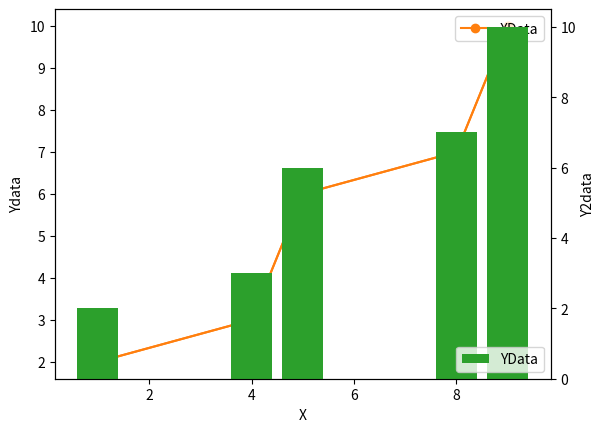

The matplotlib source for this figure:

import matplotlib.pyplot as plt

""" 
x_years = ['2020', '2021', '2022']
y_data = [100, 400, 900]
clr = ["r", "g", "b"]

plt.bar(x_years, y_data)

plt.bar(x_years, y_data, color="C1", edgecolor="black", hatch="/")
plt.bar(x_years, y_data, color="C1", edgecolor="black", hatch="//")
plt.bar(x_years, y_data, color="C1", edgecolor="black", hatch="///")
plt.bar(x_years, y_data, color="C1", edgecolor="black", hatch="////")
plt.bar(x_years, y_data, color="C1", edgecolor="black", hatch="/////")
plt.bar(x_years, y_data, color="C1", edgecolor="black", hatch="/////")
plt.bar(x_years, y_data, color="C1", edgecolor="black", hatch="+")
plt.bar(x_years, y_data, color="C1", edgecolor="black", hatch="++")
plt.bar(x_years, y_data, color="C1", edgecolor="black", hatch="+++")
plt.bar(x_years, y_data, color="C1", edgecolor="black", hatch="*")
plt.bar(x_years, y_data, color="C1", edgecolor="black", hatch="**")
plt.bar(x_years, y_data, color="C1", edgecolor="black", hatch="o")
plt.bar(x_years, y_data, color="C1", edgecolor="black", hatch="oo")
plt.bar(x_years, y_data, color="C1", edgecolor="black", hatch="x")
plt.bar(x_years, y_data, color="C1", edgecolor="black", hatch="xx")
plt.bar(x_years, y_data, color="C1", edgecolor="black", hatch=".")
plt.bar(x_years, y_data, color="C1", edgecolor="black", hatch="..")

plt.show() 
"""

""" 
x=1
y=1

plt.scatter(x, y)
plt.scatter(x+1, y+1)
plt.scatter(x+2, y+1)
plt.scatter(x+2, y+2)
plt.scatter(x+3, y+4)
plt.scatter(x+2, y+3)
plt.scatter(x+1, y+5)

#         {x}{y}{포인트크기}{색상설정}{투명}
plt.scatter(x+1.5, y+1.5, 100, 2)
plt.scatter(x+1.5, y+1.5, 150, 3)
plt.scatter(x+1.5, y+1.5, 200, 4)

#         {x}{y}{포인트크기}{색상설정}{투명}
#plt.scatter(x+1.5, y+1.5, 100, "C6", alpah=0.5)

plt.scatter(x+4.5, y+1.5, 200, 4, alpha=0.5, cmap="cividis")
plt.scatter(x+4.5, y+1.5, 200, 4, alpha=0.5, cmap="viridis")
plt.scatter(x+4.5, y+1.5, 200, 4, alpha=0.5, cmap="plasma")
plt.scatter(x+4.5, y+1.5, 200, 4, alpha=0.5, cmap="inferno")

plt.colorbar()

plt.show()
 """
""" 
import numpy as np
rn= np.random.randint(1,30,size=20)
print(rn)

# plt.hist({data}, bins={구간수})
plt.hist(rn, bins=10, label="def")

# 라벨 설정
plt.hist(rn,  bins=10, label="def") 

# 투명도 설정
plt.hist(rn,  bins=10, label="def", alpha=0.5)

# 그래프 스타일 설정
plt.hist(rn,  bins=10, label="def", alpha=0.5, histtype="step")
plt.hist(rn,  bins=10, label="def", alpha=0.5, histtype="stepfilled")
plt.hist(rn,  bins=10, label="def", alpha=0.5, histtype="barstacked")

plt.legend()
plt.show()
"""

""" 
rate = [30, 40, 20, 10]
labels = ["Alpha", "Beta", "Gamma", "Delta"]

# plat.pie({data})
plt.pie(rate)

plt.pie(rate, labels=labels)

plt.pie(rate, labels=labels, autopct='%.1d%%')
plt.pie(rate, labels=labels, autopct='%.1f%%')
plt.pie(rate, labels=labels, autopct='%.1f%%', startangle=0)
plt.pie(rate, labels=labels, autopct='%.1f%%', startangle=90)
plt.pie(rate, labels=labels, autopct='%.1f%%', startangle=270)

#                                                            시계방향으로 시작
plt.pie(rate, labels=labels, autopct='%.1f%%', startangle=0, counterclock=False)
#                                                           
plt.pie(rate, labels=labels, autopct='%.1f%%', startangle=90, counterclock=False)
#                                                          
plt.pie(rate, labels=labels, autopct='%.1f%%', startangle=180, counterclock=False)
#                                                        
plt.pie(rate, labels=labels, autopct='%.1f%%', startangle=270, counterclock=False)


plt.pie(rate, labels=labels, autopct='%.1f%%', explode=[0, 0, 0, 0])
plt.pie(rate, labels=labels, autopct='%.1f%%', explode=[0, 1, 0, 1])
plt.pie(rate, labels=labels, autopct='%.1f%%', explode=[0, 1, 0, 0])
"""
""" 
# 사용가능한 스타일 키
print(plt.style.available)

plt.style.use("bmh")
plt.style.use("ggplot")
plt.style.use("classic")
plt.style.use("Solarize_Light2")
plt.style.use("fast")
plt.style.use("dark_background")

plt.plot([2,3,6,7,10], [1,4,5,8,9])
plt.show()
 """

""" 
plt.rcParams['figure.figsize'] = (6, 3)
plt.rcParams['figure.figsize'] = (1, 3)

plt.rcParams['font.size'] = 15

plt.rcParams['lines.linewidth'] = 5

plt.rcParams['lines.linestyle'] = '--'

# 위 눈금 설정
plt.rcParams['xtick.top'] = True

# 오른 눈금 설정
plt.rcParams['ytick.right'] = True

# 안쪽으로 눈금 설정
plt.rcParams['xtick.direction'] = 'in'
plt.rcParams['ytick.direction'] = 'in'

# 눈금 길이
plt.rcParams['ytick.major.size'] = 12

# 세부 눈금
plt.rcParams['xtick.minor.visible'] = True

plt.plot([2,3,6,7,10], [1,4,5,8,9])
plt.show()
"""
""" 
fig, ax = plt.subplots()

ax = fig.add_axes([1, 1, 0, 0])
ax = fig.add_axes([0, 0, 0, 0])
ax = fig.add_axes([0, 0, 1, 1])

fig, ax = plt.subplots(1, 2)
fig, ax = plt.subplots(2, 1)
fig, ax = plt.subplots(2, 2)
fig, ax = plt.subplots(3, 2)
fig, ax = plt.subplots(3, 3)

plt.show()
 """
 
""" 
x = [1,4,5,8,9]
y1 = [2,3,6,7,10]

fig, ax = plt.subplots(2, 2)
fig, ax = plt.subplots(2, 2, sharex=True)
fig, ax = plt.subplots(2, 2, sharey=True)
fig, ax = plt.subplots(2, 2, sharex=True,sharey=True)

ax[0][0].plot(x, y1)
ax[1][1].plot(x, y1)
ax[1][0].plot(x, y1)
ax[0][1].plot(x, y1)

plt.show()
 """

""" 
# 사용 데이터
x = [1,4,5,8,9]

y1 = [2,3,6,7,10]
y2 = [10,8,6,4,2]
y2 = [100,80,60,40,20]

fig, ax1 = plt.subplots()
ax1.set_xlabel("X-Data")
ax1.set_ylabel("Y1")
ax1.plot(x, y1)

ax2 = ax1.twinx()
ax2.set_ylabel("Y2")
ax2.plot(x, y2)

ax1.plot(x, y1, color="C1")
ax2.plot(x, y2, color="C2")

ax1.plot(x, y1, color="C1", label="y1 Data")
ax1.legend(loc="upper right")

ax2.plot(x, y2, color="C2", label="y2 Data")
ax2.legend(loc="lower right")

plt.show()
 """
 

x = [1,4,5,8,9]
y1 = [2,3,6,7,10]
y2 = [2,3,6,7,10]

fig, ax1 = plt.subplots()

ax1.plot(x, y1, "-o", color="C1")
ax1.set_xlabel("X")
ax1.set_ylabel("Ydata")

ax2 = ax1.twinx()
ax2.bar(x, y2, color="C2")
ax2.set_ylabel("Y2data")

ax1.plot(x, y1, "-o", color="C1", label="XData")
ax2.bar(x, y2, color="C2", label="YData")

ax1.legend(loc="upper right")
ax2.legend(loc="lower right")

# 라벨 위치 이동

plt.show()